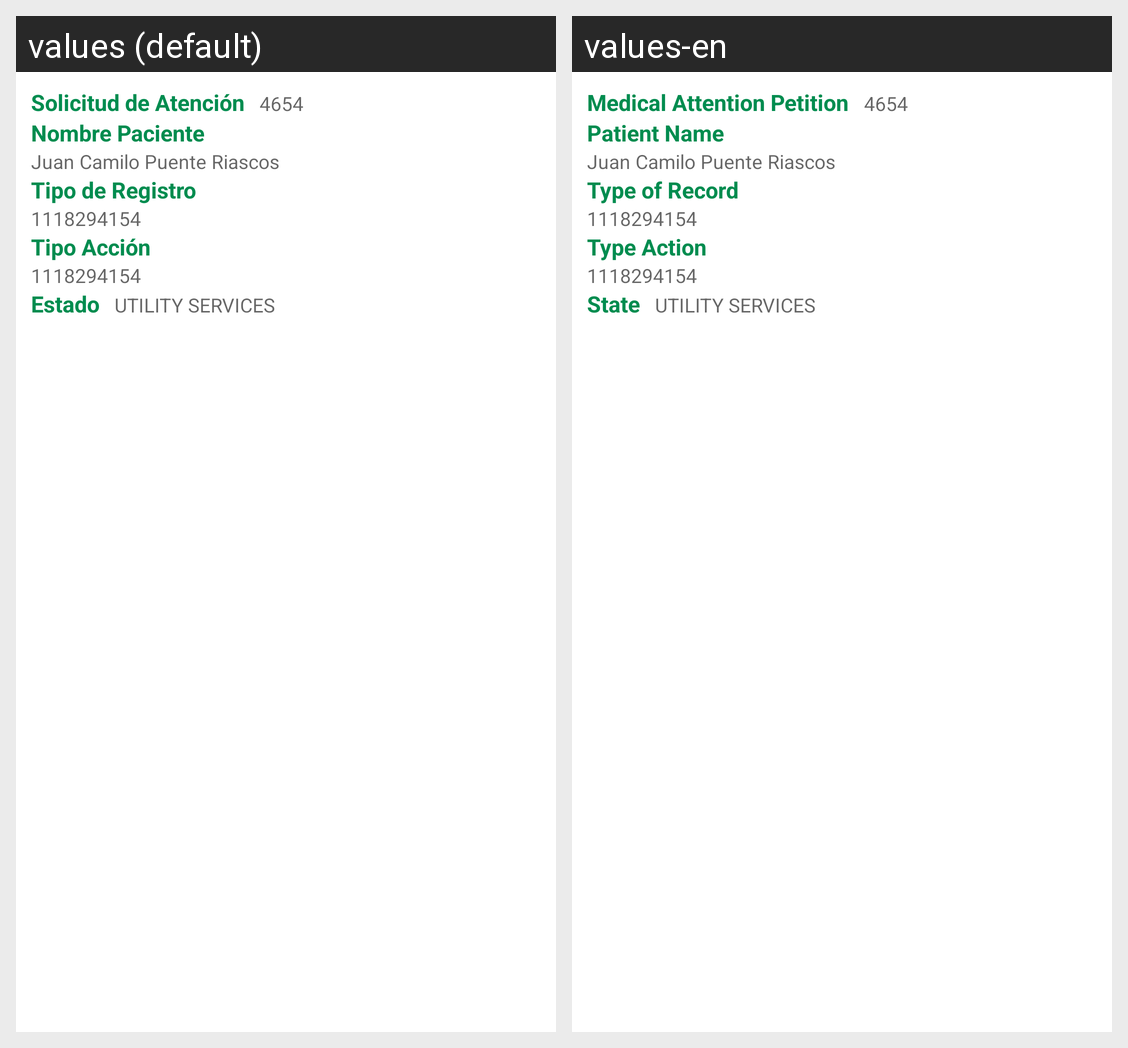

Here is an Android app screen in its default locale and in the app's own translations. Write out the translated-string differences for the strings that appear on this screen.
Android screen res/layout/adapter_consulta_bitacora.xml rendered under 2 locales, left to right: values (default), values-en. Device: Nexus 5 (rendered at 1080×1920; each locale shown at half size, 540×960, under a caption strip naming it); theme AppTheme.
Strings drawn on this screen, with the default value and each locale's value (text and hints the layout hard-codes, and strings that could not be matched under every locale, appear in the picture but are not listed):

lbl_solicitud_atencion
  values: Solicitud de Atención
  values-en: Medical Attention Petition

lbl_nombre_paciente
  values: Nombre Paciente
  values-en: Patient Name

lbl_tipo_registro
  values: Tipo de Registro
  values-en: Type of Record

lbl_tipo_accion
  values: Tipo Acción
  values-en: Type Action

lbl_estado
  values: Estado
  values-en: State
